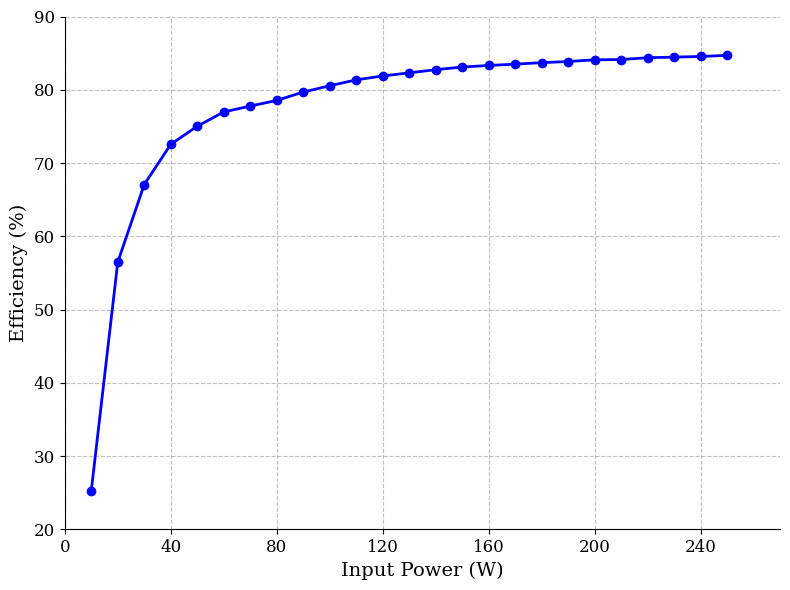

Write Python code to recreate this figure.
import matplotlib.pyplot as plt
import numpy as np
import os
import matplotlib.ticker as ticker

# --- Configuration & Path Locking ---
if '__file__' in globals():
    base_dir = os.path.dirname(os.path.abspath(__file__))
else:
    base_dir = os.getcwd()

output_pdf = os.path.join(base_dir, 'Efficiency_Curve_Rescaled.pdf')

# LaTeX-style math font settings for Matplotlib
plt.rcParams.update({
    "text.usetex": False, 
    "mathtext.fontset": "cm", 
    "font.family": "serif",
    "axes.labelsize": 14,
    "xtick.labelsize": 12,
    "ytick.labelsize": 12,
})

# --- Data Extraction[cite: 19] ---
# 25 data points corresponding to 10W increments up to 250W
input_power = np.arange(10, 260, 10)
efficiency = [
    25.278, 56.480, 67.074, 72.554, 75.026, 
    76.972, 77.778, 78.545, 79.687, 80.548, 
    81.354, 81.888, 82.306, 82.742, 83.105, 
    83.316, 83.495, 83.703, 83.856, 84.089, 
    84.125, 84.375, 84.457, 84.544, 84.699
]

# --- Figure Setup ---
fig, ax = plt.subplots(figsize=(8, 6))

# Plot the efficiency curve with IEEE-style formatting[cite: 18]
ax.plot(input_power, efficiency, marker='o', markersize=6, color='blue', linewidth=2, label='Measured Efficiency')

# --- Axis Formatting ---
ax.set_xlabel('Input Power (W)')
ax.set_ylabel('Efficiency (%)')

# Tighter Y-axis range to improve readability as requested by the reviewer
ax.set_ylim(20, 90)
ax.set_xlim(0, 270)

ax.set_yticks(np.arange(20, 95, 10))
ax.set_xticks(np.arange(0, 261, 40))

# Clean grid formatting
ax.grid(True, which='major', linestyle='--', color='gray', alpha=0.5)

# Hide top and right spines for a cleaner academic look
ax.spines['top'].set_visible(False)
ax.spines['right'].set_visible(False)

plt.tight_layout()

# --- Export ---
plt.savefig(output_pdf, format='pdf', bbox_inches='tight')
print(f"Successfully saved rescaled efficiency figure to {output_pdf}")
